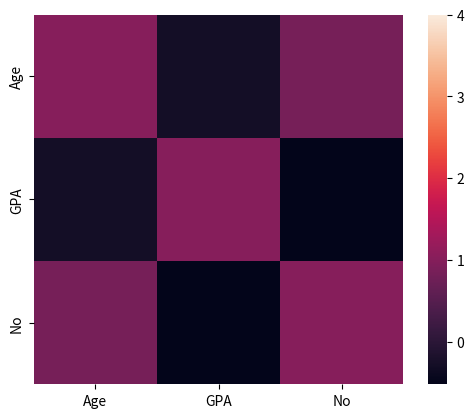

Generate this figure with matplotlib:
import matplotlib.pyplot as plt
import pandas as pd
import seaborn as sb

students = {
    'Age': [21, 22, 23, 22, 23],
    'GPA'  : [2.9, 3.4, 3.1, 3.4, 2.5],
    'No' : [30, 54, 69, 26, 77]
}
frame = pd.DataFrame(students)

corr = frame.corr()
sb.heatmap(corr, vmax=4.0, square=True)
plt.show()